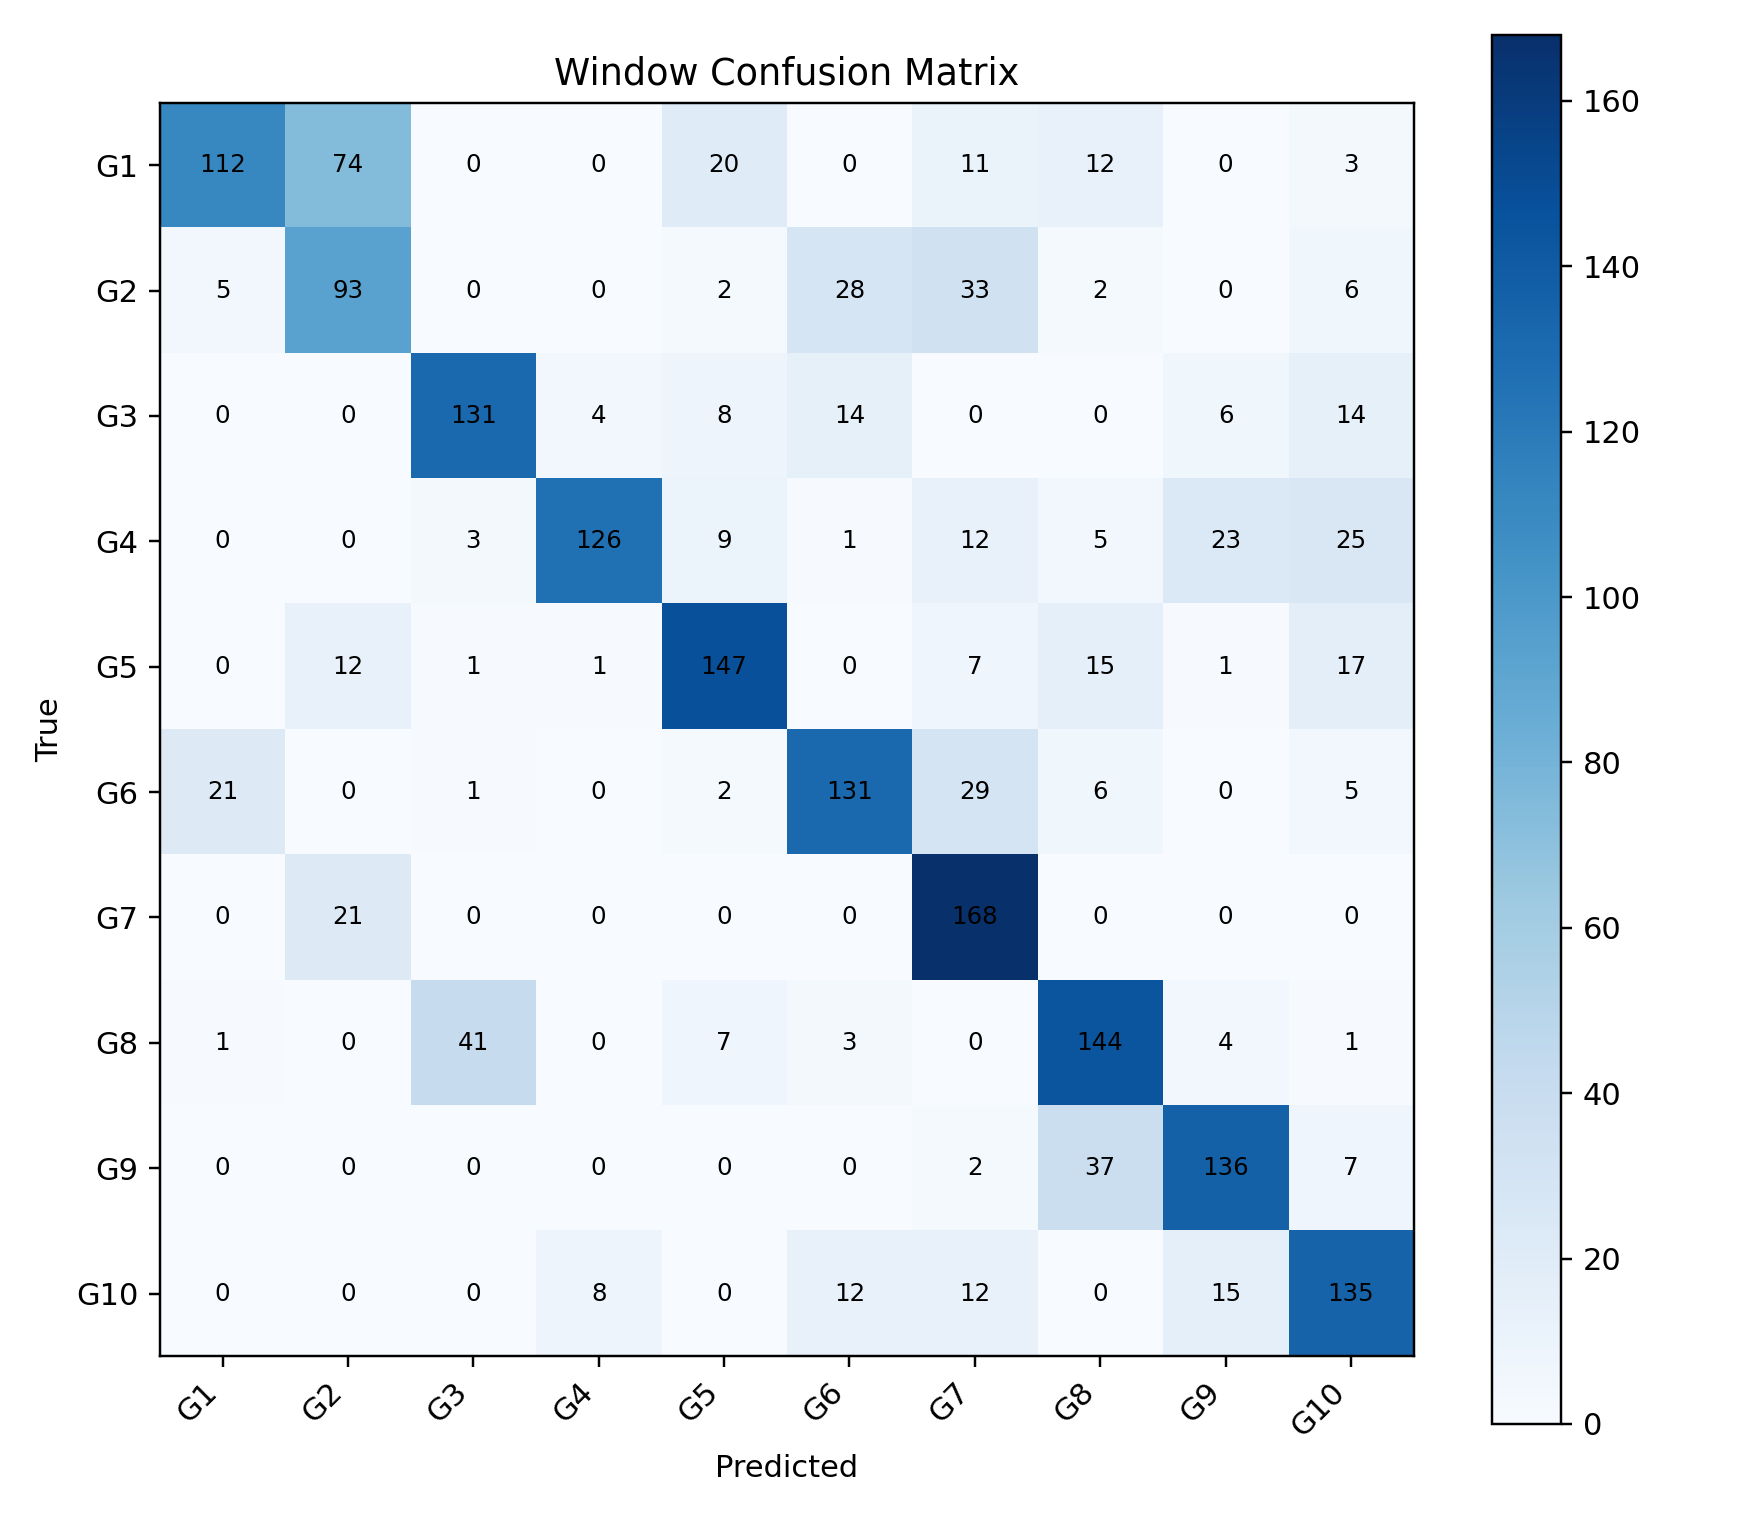

The data file committed next to this chart (first rows):
, G1, G2, G3, G4, G5, G6, G7, G8, G9, G10
G1, 112, 74, 0, 0, 20, 0, 11, 12, 0, 3
G2, 5, 93, 0, 0, 2, 28, 33, 2, 0, 6
G3, 0, 0, 131, 4, 8, 14, 0, 0, 6, 14
G4, 0, 0, 3, 126, 9, 1, 12, 5, 23, 25
G5, 0, 12, 1, 1, 147, 0, 7, 15, 1, 17
G6, 21, 0, 1, 0, 2, 131, 29, 6, 0, 5
G7, 0, 21, 0, 0, 0, 0, 168, 0, 0, 0
G8, 1, 0, 41, 0, 7, 3, 0, 144, 4, 1
G9, 0, 0, 0, 0, 0, 0, 2, 37, 136, 7
G10, 0, 0, 0, 8, 0, 12, 12, 0, 15, 135
